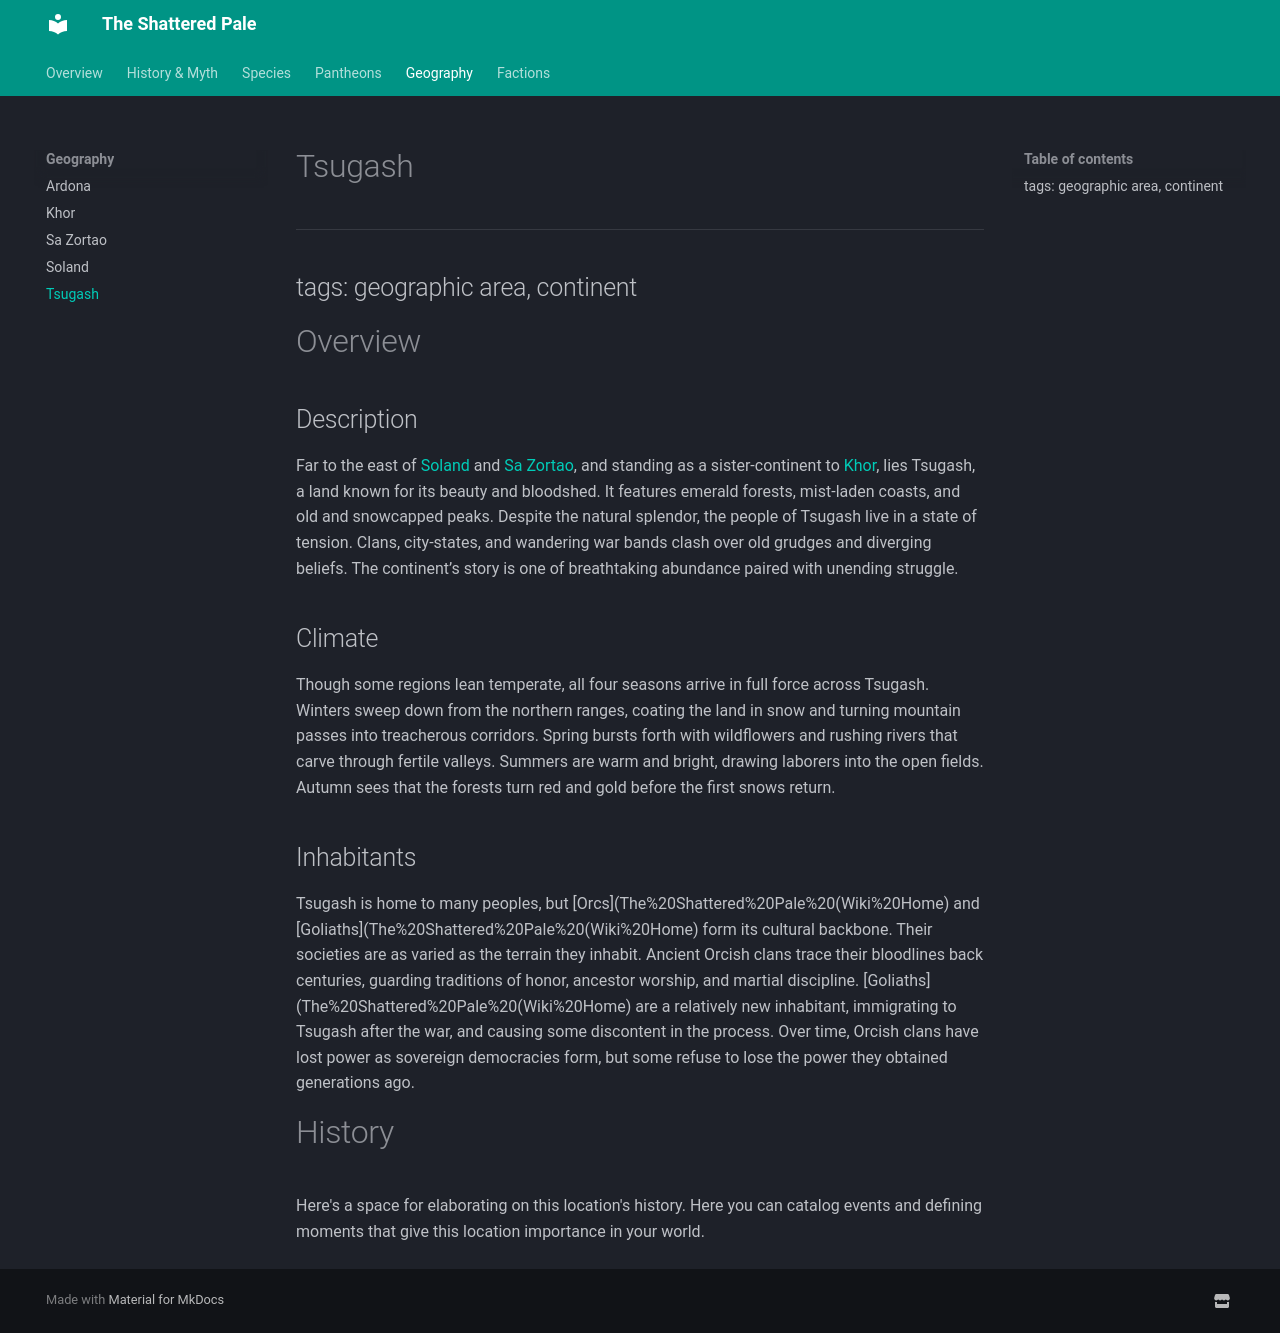

repository: TanHyumi/the-shattered-pale · page: geography/tsugash/index.html · generator: mkdocs

# Tsugash

---
tags: geographic area, continent
---
Overview
========

>   

Description
-----------

Far to the east of [Soland](/setting/geography/soland/) and [Sa Zortao](/setting/geography/sa-zortao/), and standing as a sister‑continent to [Khor](/setting/geography/khor/), lies Tsugash, a land known for its beauty and bloodshed. It features emerald forests, mist-laden coasts, and old and snowcapped peaks. Despite the natural splendor, the people of Tsugash live in a state of tension. Clans, city-states, and wandering war bands clash over old grudges and diverging beliefs. The continent’s story is one of breathtaking abundance paired with unending struggle.

Climate
-------

Though some regions lean temperate, all four seasons arrive in full force across Tsugash. Winters sweep down from the northern ranges, coating the land in snow and turning mountain passes into treacherous corridors. Spring bursts forth with wildflowers and rushing rivers that carve through fertile valleys. Summers are warm and bright, drawing laborers into the open fields. Autumn sees that the forests turn red and gold before the first snows return.

Inhabitants
-----------

Tsugash is home to many peoples, but [Orcs](The%20Shattered%20Pale%20\(Wiki%20Home\) and [Goliaths](The%20Shattered%20Pale%20\(Wiki%20Home\) form its cultural backbone. Their societies are as varied as the terrain they inhabit. Ancient Orcish clans trace their bloodlines back centuries, guarding traditions of honor, ancestor worship, and martial discipline. [Goliaths](The%20Shattered%20Pale%20\(Wiki%20Home\) are a relatively new inhabitant, immigrating to Tsugash after the war, and causing some discontent in the process. Over time, Orcish clans have lost power as sovereign democracies form, but some refuse to lose the power they obtained generations ago.

History
=======

Here's a space for elaborating on this location's history. Here you can catalog events and defining moments that give this location importance in your world.
